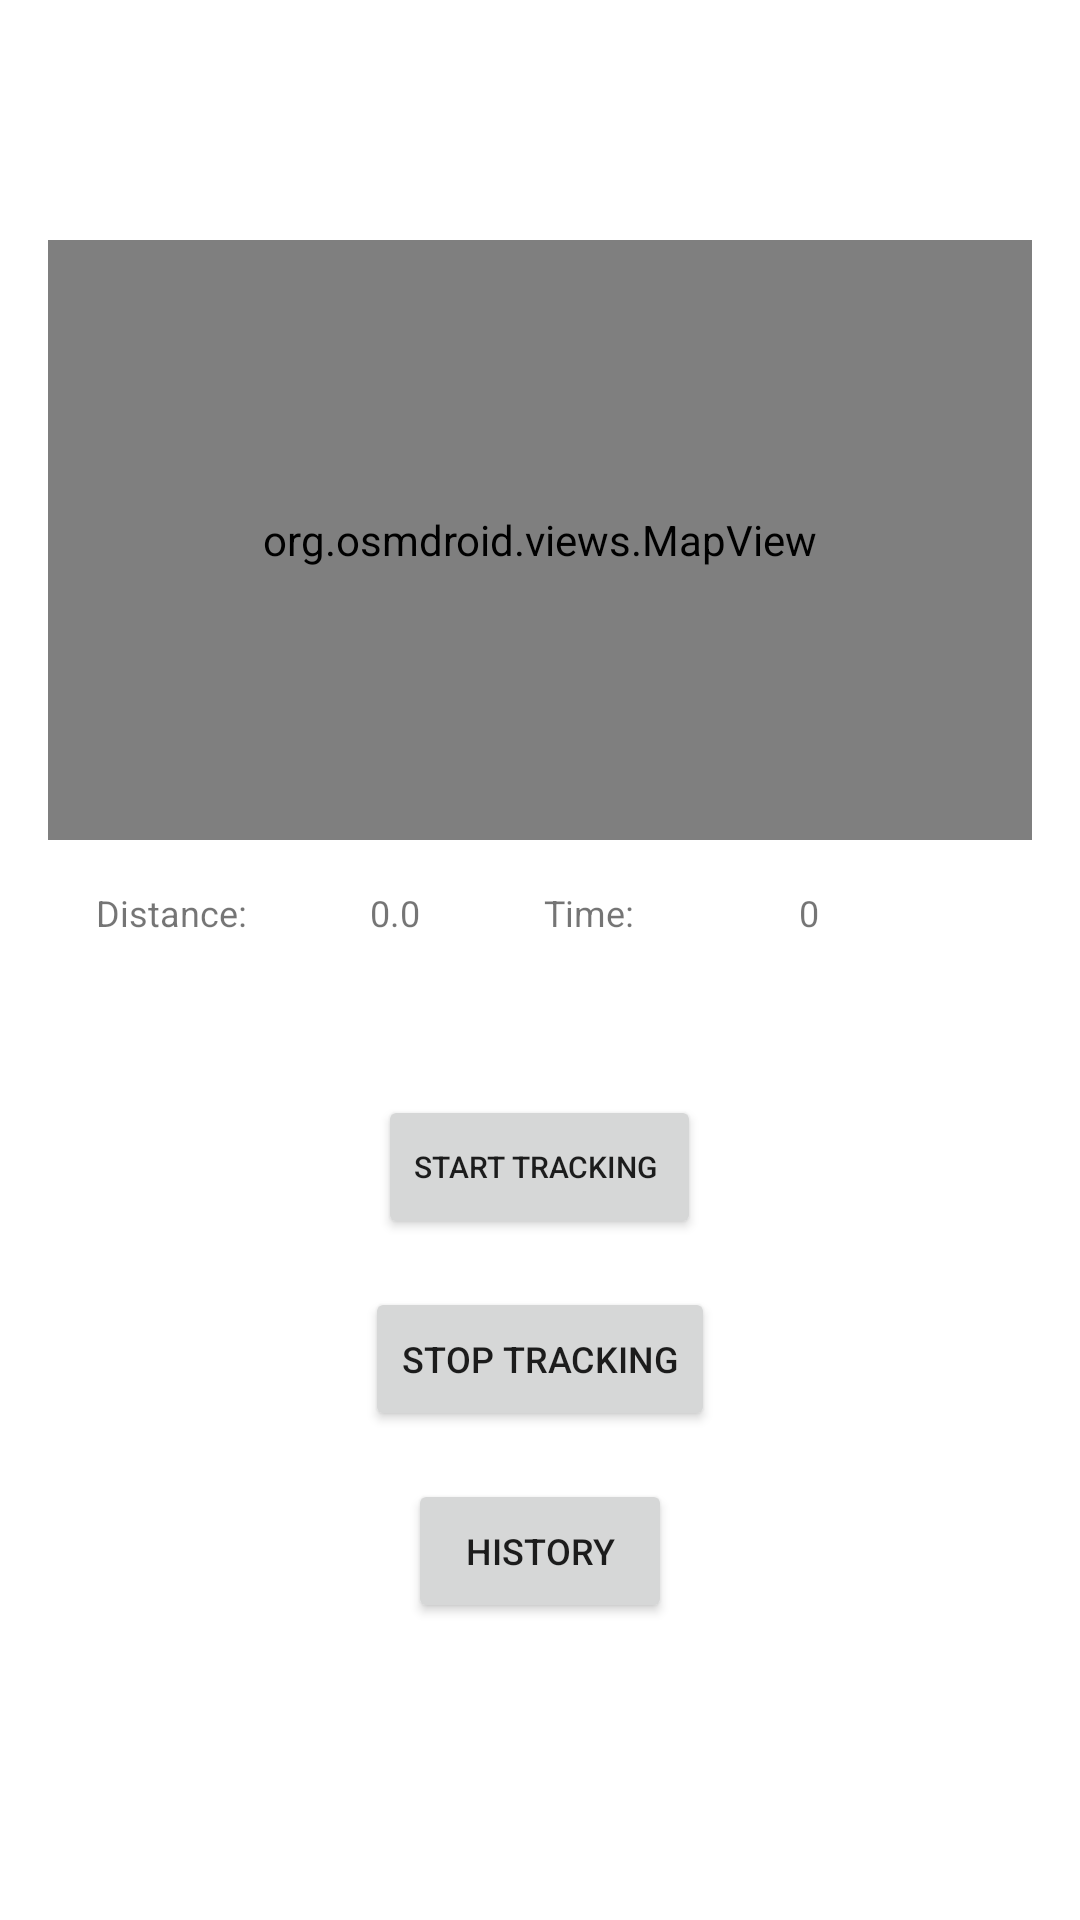

The Android layout XML behind this screen, and the referenced resources:
<!-- AndroidManifest.xml: application theme Theme.RunPatrick -->
<!-- res/layout/activity_tracking.xml -->
<?xml version="1.0" encoding="utf-8"?>
<LinearLayout xmlns:android="http://schemas.android.com/apk/res/android"
    xmlns:app="http://schemas.android.com/apk/res-auto"
    xmlns:tools="http://schemas.android.com/tools"
    android:layout_width="match_parent"
    android:layout_height="match_parent"
    android:layout_gravity="center"
    android:gravity="center"
    android:orientation="vertical"
    android:padding="16dp"
    tools:context=".view.tracking.TrackingActivity">

    <org.osmdroid.views.MapView
        android:id="@+id/map"
        android:layout_width="343dp"
        android:layout_height="200dp" />

    <LinearLayout
        android:layout_width="match_parent"
        android:layout_height="69dp"
        android:padding="16dp"
        android:orientation="horizontal">

        <TextView
            style="bold"
            android:layout_width="wrap_content"
            android:layout_height="wrap_content"
            android:layout_gravity="left"
            android:layout_marginTop="16dp"
            android:text="Distance:"
            android:textSize="12sp" />

        <TextView
            android:id="@+id/tvDistance"
            android:layout_width="99dp"
            android:layout_height="wrap_content"
            android:layout_gravity="left"
            android:layout_marginTop="16dp"
            android:gravity="center"
            android:text="0.0"
            android:textSize="12sp" />

        <TextView
            android:id="@+id/textView7"
            android:layout_width="wrap_content"
            android:layout_height="wrap_content"
            android:layout_weight="1"
            android:text="Time:"
            android:textSize="12sp" />

        <TextView
            android:id="@+id/tvTime"
            android:layout_width="wrap_content"
            android:layout_height="wrap_content"
            android:layout_weight="1"
            android:textSize="12sp"
            android:text="0" />
    </LinearLayout>

    <Button
        android:id="@+id/btStart"
        android:layout_width="wrap_content"
        android:layout_height="wrap_content"
        android:layout_marginTop="16dp"
        android:text="start Tracking "
        android:textSize="10sp" />

    <Button
        android:id="@+id/btStop"
        android:layout_width="wrap_content"
        android:layout_height="wrap_content"
        android:layout_marginTop="16dp"
        android:text="stop Tracking"
        android:textSize="12sp" />

    <Button
        android:id="@+id/btHistory"
        android:layout_width="wrap_content"
        android:layout_height="wrap_content"
        android:layout_marginTop="16dp"
        android:text="History"
        android:textSize="12sp" />

    <TextView
        android:id="@+id/tvDebug"
        android:layout_width="match_parent"
        android:layout_height="wrap_content" />

</LinearLayout>
<!-- resources referenced by this layout -->
<resources>
  <style name="Theme.RunPatrick" parent="Theme.MaterialComponents.DayNight.DarkActionBar">
          
          <item name="colorPrimary">@color/purple_500</item>
          <item name="colorPrimaryVariant">@color/purple_700</item>
          <item name="colorOnPrimary">@color/white</item>
          
          <item name="colorSecondary">@color/teal_200</item>
          <item name="colorSecondaryVariant">@color/teal_700</item>
          <item name="colorOnSecondary">@color/black</item>
          
          <item name="android:statusBarColor" tools:targetApi="l">?attr/colorPrimaryVariant</item>
          
      </style>
  <!-- not gathered from this repository: default colours our renderer supplied (Android Studio template values) -->
  <color name="purple_500">#FF6200EE</color>
  <color name="purple_700">#FF3700B3</color>
  <color name="teal_200">#FF03DAC5</color>
  <color name="teal_700">#FF018786</color>
  <color name="black">#FF000000</color>
  <color name="white">#FFFFFFFF</color>
</resources>
